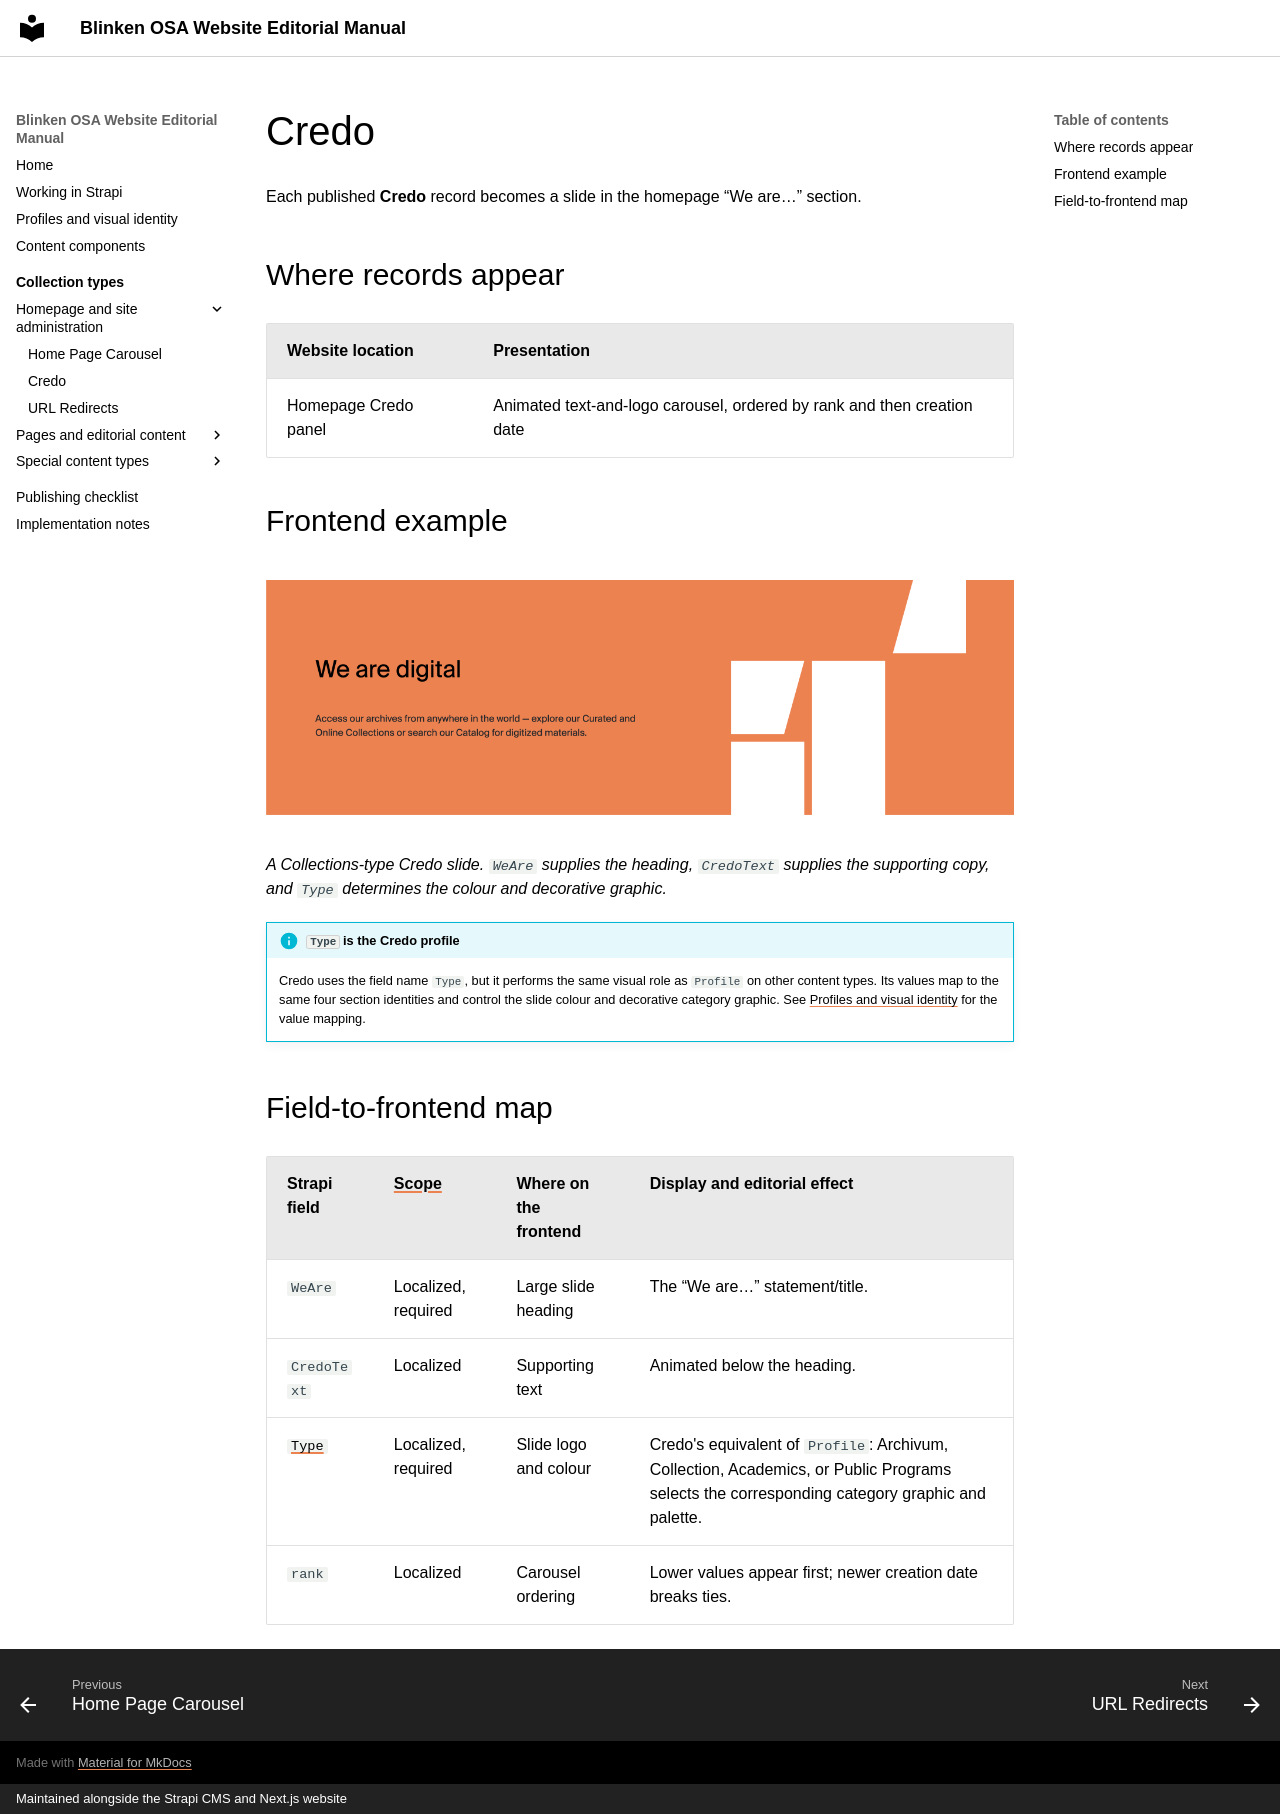

repository: BlinkenOSA/website-manual · page: collection-types/credo/index.html · generator: mkdocs · copyright: Maintained alongside the Strapi CMS and Next.js website

# Credo

Each published **Credo** record becomes a slide in the homepage “We are…” section.

## Where records appear

| Website location | Presentation |
| --- | --- |
| Homepage Credo panel | Animated text-and-logo carousel, ordered by rank and then creation date |

## Frontend example

![The homepage Credo panel showing the statement We are digital, supporting text, an orange background, and the Collections graphic](../assets/credo-example.png)

*A Collections-type Credo slide. `WeAre` supplies the heading, `CredoText` supplies the supporting copy, and `Type` determines the colour and decorative graphic.*

!!! info "`Type` is the Credo profile"
    Credo uses the field name `Type`, but it performs the same visual role as `Profile` on other content types. Its values map to the same four section identities and control the slide colour and decorative category graphic. See [Profiles and visual identity](../profiles.md#credo-uses-type) for the value mapping.

## Field-to-frontend map

| Strapi field | [Scope](index.md#field-scope) | Where on the frontend | Display and editorial effect |
| --- | --- | --- | --- |
| `WeAre` | Localized, required | Large slide heading | The “We are…” statement/title. |
| `CredoText` | Localized | Supporting text | Animated below the heading. |
| [`Type`](../profiles.md#credo-uses-type) | Localized, required | Slide logo and colour | Credo's equivalent of `Profile`: Archivum, Collection, Academics, or Public Programs selects the corresponding category graphic and palette. |
| `rank` | Localized | Carousel ordering | Lower values appear first; newer creation date breaks ties. |
